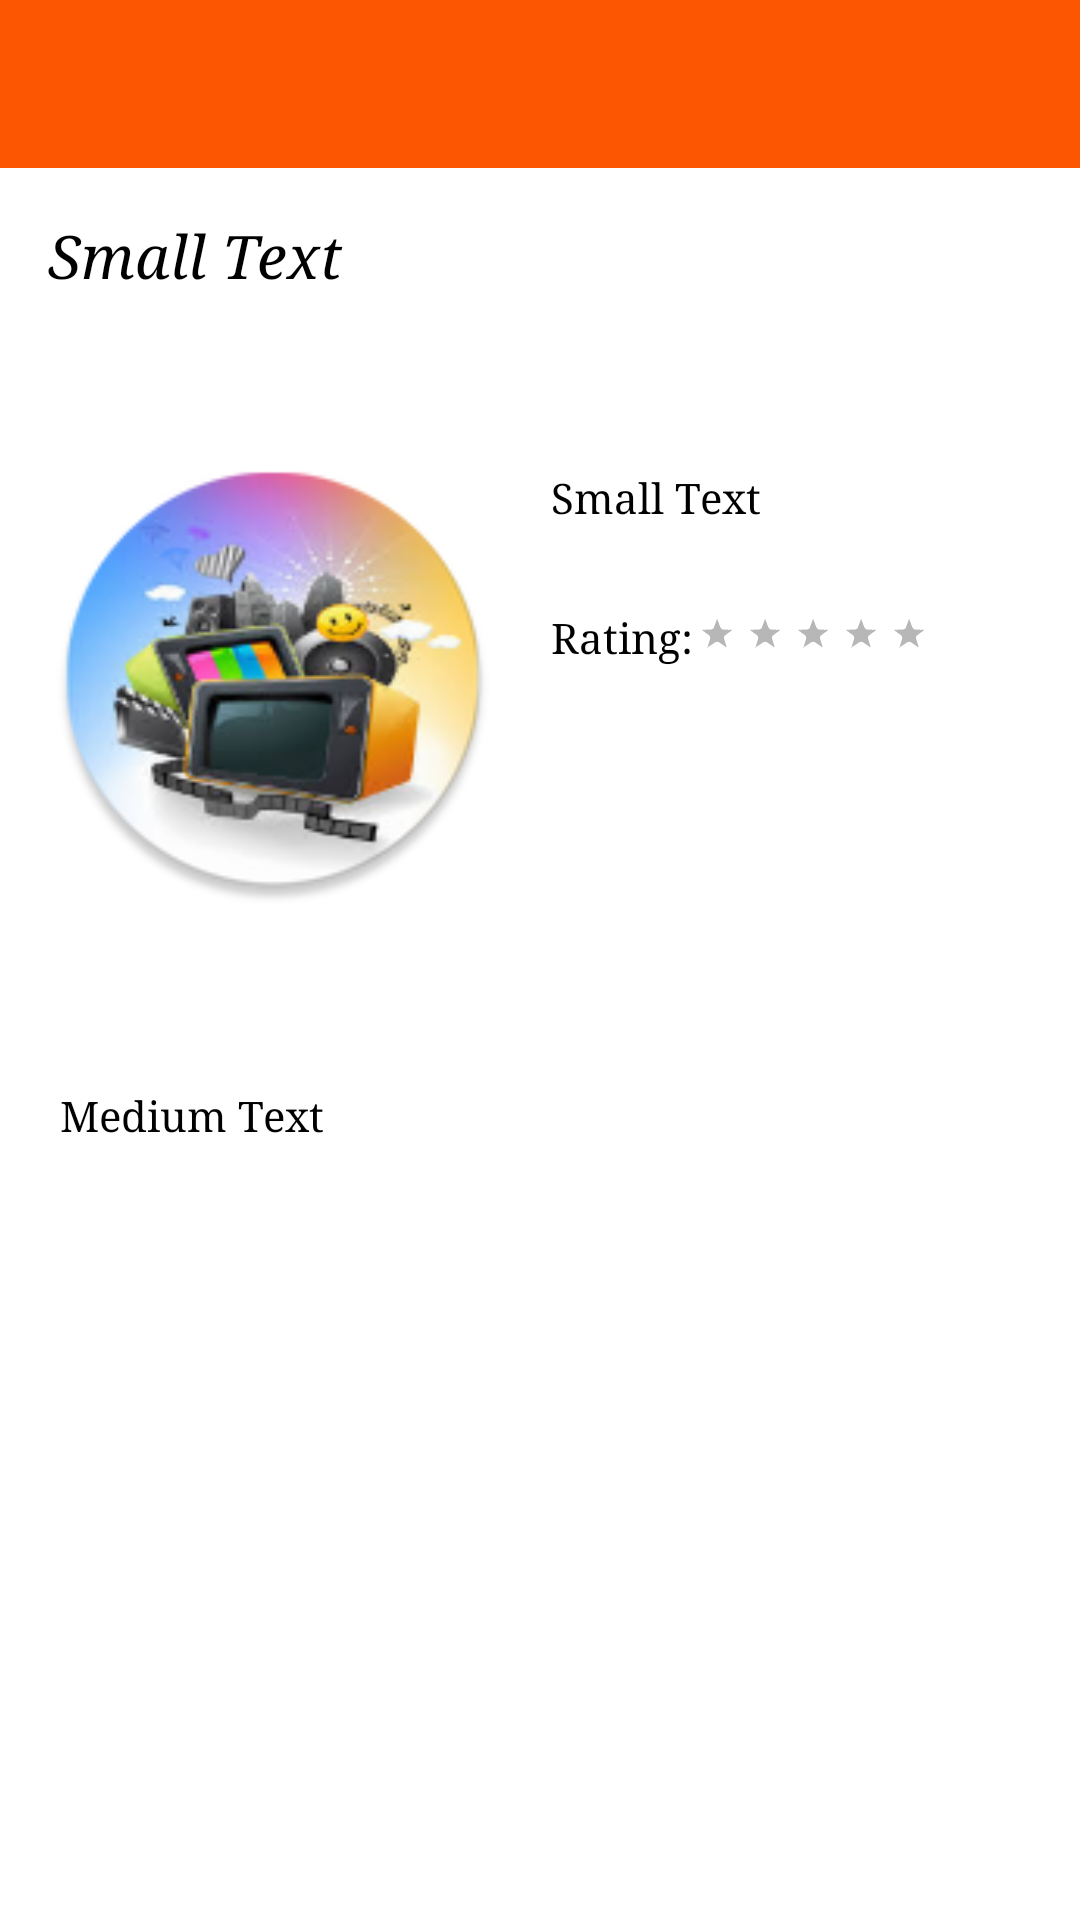

Write the Android layout XML for this screen, with the resource values it uses.
<!-- AndroidManifest.xml: application theme AppTheme.NoActionBar -->
<!-- res/layout/activity_movie_detail.xml -->
<?xml version="1.0" encoding="utf-8"?>
<ScrollView xmlns:android="http://schemas.android.com/apk/res/android"
    xmlns:tools="http://schemas.android.com/tools"
    android:layout_width="match_parent"
    android:layout_height="match_parent"
    xmlns:app="http://schemas.android.com/apk/res-auto"
    tools:context="com.example.naruto.az_media_tool.Main.Movie_detail"
    android:background="@color/white">
<LinearLayout xmlns:android="http://schemas.android.com/apk/res/android"
    android:layout_width="match_parent"
    android:layout_height="match_parent"
    android:orientation="vertical">

    <include
        android:id="@+id/popular_movie_toolbar"
        layout="@layout/tool_bar_activity"
        android:layout_width="match_parent"
        android:layout_height="wrap_content" />
    <RelativeLayout
        android:layout_width="match_parent"
        android:layout_height="match_parent"
        android:layout_margin="@dimen/activity_horizontal_margin">

        <TextView
            android:layout_width="wrap_content"
            android:layout_height="wrap_content"
            android:textSize="@dimen/Headin_text"
            android:textColor="@color/black"
            android:text="Small Text"
            android:textStyle="italic"
            android:textAlignment="viewStart"
            android:id="@+id/heading"
            android:layout_alignParentTop="true"
            android:layout_alignParentStart="true"
            android:layout_alignParentEnd="true" />
        <ImageView
            android:layout_width="150dp"
            android:layout_height="200dp"
            android:id="@+id/backdrop"
            android:layout_marginTop="28dp"
            android:src="@mipmap/ic_launcher"
            android:layout_below="@+id/heading"
            android:layout_alignParentLeft="true"
            android:elevation="@dimen/activity_horizontal_margin"/>
        <RatingBar
            android:layout_width="wrap_content"
            android:layout_height="wrap_content"
            style="@android:style/Widget.Holo.RatingBar.Small"
            android:id="@+id/ratingBar"
            android:layout_marginEnd="33dp"
            android:isIndicator="true"
            android:max="5"
            android:numStars="0"
            android:backgroundTint="@color/cardview_light_background"
            android:layout_marginTop="28dp"
            android:layout_below="@+id/votes"
            android:layout_alignParentEnd="true" />

        <TextView
            android:layout_width="wrap_content"
            android:layout_height="wrap_content"
            android:textAppearance="?android:attr/textAppearanceSmall"
            android:text="Small Text"
            android:id="@+id/votes"
            android:layout_alignTop="@+id/backdrop"
            android:layout_alignStart="@+id/heading3"
            android:textColor="@color/black"
            android:layout_marginTop="30dp" />

        <TextView
            android:textColor="@color/black"
            android:layout_width="wrap_content"
            android:layout_height="wrap_content"
            android:textAppearance="?android:attr/textAppearanceSmall"
            android:text="Rating:"
            android:id="@+id/heading3"
            android:layout_alignTop="@+id/ratingBar"
            android:layout_toStartOf="@+id/ratingBar" />

        <TextView
            android:layout_width="wrap_content"
            android:layout_height="wrap_content"
            android:textAppearance="?android:attr/textAppearanceSmall"
            android:text="Small Text"
            android:id="@+id/releasedate"
            android:layout_below="@+id/ratingBar"
            android:layout_alignStart="@+id/heading3"
            android:layout_marginTop="17dp" />

    </RelativeLayout>

    <TextView
        android:textColor="@color/black"
        android:layout_width="wrap_content"
        android:layout_height="wrap_content"
        android:textAppearance="?android:attr/textAppearanceSmall"
        android:text="Medium Text"
        android:id="@+id/overview"
        android:layout_marginTop="20dp"
        android:layout_marginLeft="20dp"
        android:layout_alignParentBottom="true"
        android:layout_alignEnd="@+id/releasedate" />
    <View
        android:layout_width="match_parent"
        android:layout_height="1dp"
        android:background="@color/white"/>
</LinearLayout>
</ScrollView>
<!-- res/layout/tool_bar_activity.xml (included above) -->
<?xml version="1.0" encoding="utf-8"?>
<android.support.v7.widget.Toolbar xmlns:android="http://schemas.android.com/apk/res/android"
    xmlns:tools="http://schemas.android.com/tools"
    android:id="@+id/toolbar"
    android:fitsSystemWindows="true"
    android:layout_width="match_parent"
    android:layout_height="wrap_content"
    android:background="@color/colortoolbar">
</android.support.v7.widget.Toolbar>
<!-- resources referenced by this layout -->
<resources>
  <color name="black">#000000</color>
  <color name="colortoolbar">#fc5603</color>
  <color name="white">#FFFFFFFF</color>
  <dimen name="Headin_text">20dp</dimen>
  <dimen name="activity_horizontal_margin">16dp</dimen>
  <!-- mipmap ic_launcher: png bitmap (mipmap-hdpi, 13028 bytes) -->
  <style name="AppTheme.NoActionBar">
          <item name="windowActionBar">false</item>
          <item name="windowNoTitle">true</item>
          <item name="android:typeface">serif</item>
          <item name="android:windowBackground">@color/white</item>
          <item name="actionOverflowMenuStyle">@style/CMOptionsMenu</item>
          <item name="android:windowDrawsSystemBarBackgrounds" tools:targetApi="lollipop">true</item>
          <item name="android:statusBarColor" tools:targetApi="lollipop">@color/colortoolbar</item>
          <item name="android:textColor">@color/black</item>
          <item name="android:textColorSecondary">@color/white</item>
      </style>
  <style name="CMOptionsMenu" parent="Widget.AppCompat.PopupMenu.Overflow">
          <item name="android:popupBackground">@color/black</item>
      </style>
</resources>
